Image classification data set "attack_train_specs_split" (isxrh/Covid19 on GitHub). Class labels (2): negative, positive.

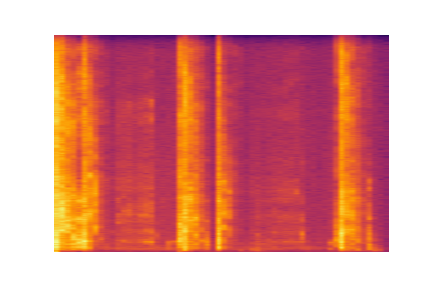
Label: negative

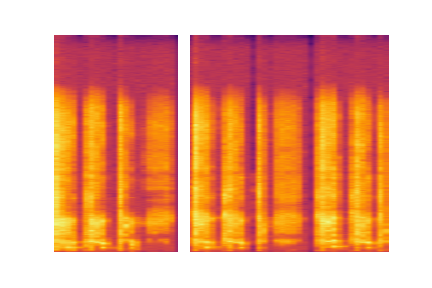
Label: positive

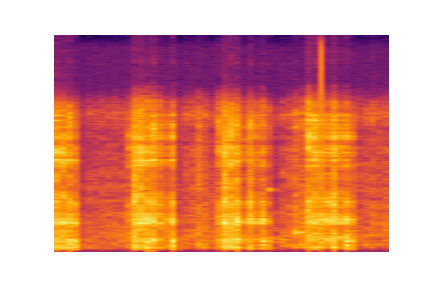
Label: negative

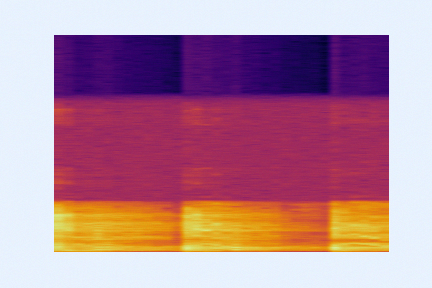
Label: positive

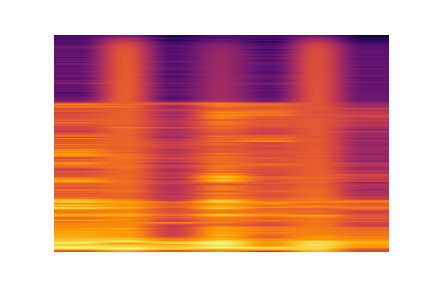
Label: positive

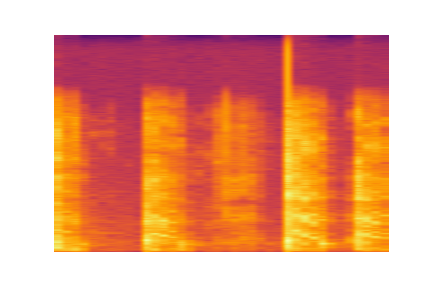
Label: negative
